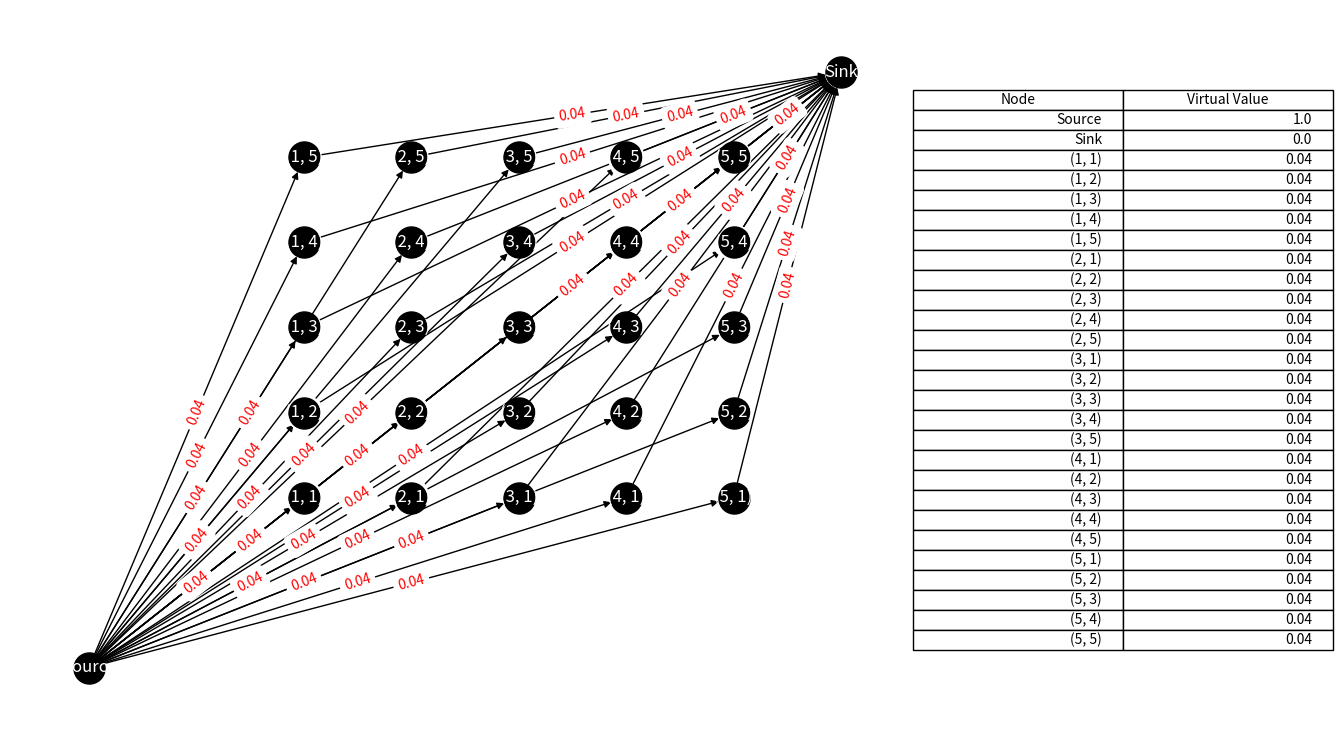

The matplotlib source for this figure:
import networkx as nx
import matplotlib.pyplot as plt
from matplotlib.backend_bases import MouseEvent
import pandas as pd
import numpy as np



def cdf(array,i):
        ans = 0
        for pdf in array[i:]:
            ans += pdf
        
        return ans

def Theta(distribution,type_space,i):
    f= np.array(distribution)
    t= np.array(type_space)
    virt_val = t[0]/f[0]
    if i == 0:
        return virt_val
    else:
        return ((t[i]-t[i-1])*cdf(f, i))/f[i]

def Virtual_Values(distribution, type_space):
    
    virt_values = np.array([])
    for i in range(len(distribution)):
        virt_values = np.append(virt_values, Theta(distribution, type_space, i))
        
    return virt_values


class InteractiveGraph:
    def __init__(self, G, positions):
        self.G = G
        self.positions = positions
        self.node_list = list(self.G.nodes) 
        self.adjacency_matrix = self.create_adjacency_matrix() 
        self.selected_node = None
        self.fig, self.ax = plt.subplots(figsize=(14, 8))
        self.omega_values = self.compute_omega_values()
        self.draw_graph()

        # Connect event handlers
        self.cid_press = self.fig.canvas.mpl_connect('button_press_event', self.on_click)
        self.cid_release = self.fig.canvas.mpl_connect('button_release_event', self.on_release)

    def draw_graph(self):
        """Draws the graph with edge weights."""

        self.ax.set_position([0.05, 0.05, 0.65, 0.9])

        self.ax.clear()
        nx.draw(
            self.G,
            pos=self.positions,
            with_labels=True,
            ax=self.ax,
            node_size=500,
            node_color="black",
            font_color="white"
        )
        # Draw edge labels for weights
        edge_labels = nx.get_edge_attributes(self.G, "weight")
        nx.draw_networkx_edge_labels(
            self.G,
            pos=self.positions,
            edge_labels=edge_labels,
            ax=self.ax,
            font_color="red"
        )

       
        omega_df = pd.DataFrame(self.omega_values, columns=["Node", "Virtual Value"])
        table_ax = self.fig.add_axes([0.72, 0.2, 0.25, 0.6])  # [left, bottom, width, height]
        table_ax.axis("off")
        table = table_ax.table(
            cellText=omega_df.values,
            colLabels=omega_df.columns,
            loc="center"
        )
        table.auto_set_font_size(False)
        table.set_fontsize(10)
        table.scale(1.2, 1.2)


        self.fig.canvas.draw()

    def compute_omega_values(self):
        """Compute omega values dynamically based on graph's adjacency matrix."""
        omega_values = [(node, round(np.sum(self.adjacency_matrix[idx]), 4)) for idx, node in enumerate(self.G.nodes)]
        return omega_values

    def update_omega_values(self):
        """Update omega values after a graph modification."""
        self.omega_values = self.compute_omega_values()
        self.draw_graph()

    def create_adjacency_matrix(self):
        """Creates and returns the adjacency matrix for the graph."""
        # Generate the adjacency matrix as a dense NumPy array
        sparse_matrix = nx.adjacency_matrix(self.G, nodelist=self.node_list, weight="weight")
        matrix = sparse_matrix.toarray()  # Convert sparse matrix to dense NumPy array
        return matrix

    def update_adjacency_matrix(self):
        """Updates the adjacency matrix."""
        self.adjacency_matrix = self.create_adjacency_matrix()
        print("\nUpdated Adjacency Matrix:")
        print(self.adjacency_matrix)
        

    def on_click(self, event: MouseEvent):
        """Handles mouse click events."""
        if event.inaxes != self.ax:
            return
        
        if event.button == 3:  # Right-click
            for edge in self.G.edges:
                source_pos = self.positions[edge[0]]
                target_pos = self.positions[edge[1]]

            # Check if the double-click is close to the edge
                mid_x = (source_pos[0] + target_pos[0]) / 2
                mid_y = (source_pos[1] + target_pos[1]) / 2
                if abs(event.xdata - mid_x) < 0.5 and abs(event.ydata - mid_y) < 0.5:
                    self.G.remove_edge(edge[0], edge[1])  # Remove the edge
                    self.update_adjacency_matrix()
                    self.update_omega_values()
                    self.draw_graph()  # Update the graph
                    break

        elif event.button == 1:
        # Check if the click is near an edge
            for edge in self.G.edges:
                source_pos = self.positions[edge[0]]
                target_pos = self.positions[edge[1]]

            # Check if the click is close to the edge
                mid_x = (source_pos[0] + target_pos[0]) / 2
                mid_y = (source_pos[1] + target_pos[1]) / 2
                if abs(event.xdata - mid_x) < 0.5 and abs(event.ydata - mid_y) < 0.5:
                # Ask for a new weight in the terminal
                    try:
                        new_weight = round(eval(input(f"Enter new weight for edge {edge}: ")), 4)
                        self.G[edge[0]][edge[1]]['weight'] = new_weight
                        print(f"Updated weight for edge {edge} to {new_weight}")
                        self.update_adjacency_matrix()
                        self.update_omega_values()
                        self.draw_graph()
                    except ValueError:
                        print("Invalid weight. Please enter a numeric value.")
                    return

        # Check if the click is near a node to select it
            for node, pos in self.positions.items():
                if abs(event.xdata - pos[0]) < 0.5 and abs(event.ydata - pos[1]) < 0.5:
                    self.selected_node = node
                    return

    def on_release(self, event: MouseEvent):
        """Handles mouse release events to add or modify edges."""
        if event.inaxes != self.ax or not self.selected_node:
            self.selected_node = None
            return

        # Identify the target node
        for node, pos in self.positions.items():
            if abs(event.xdata - pos[0]) < 0.5 and abs(event.ydata - pos[1]) < 0.5:
                if node != self.selected_node:
                    # Prompt for a weight in the terminal
                    try:
                        if self.G.has_edge(self.selected_node, node):
                            weight = float(input(f"Enter weight for edge ({self.selected_node}, {node}): "))
                            self.G[self.selected_node][node]['weight'] = weight
                        else:
                            self.G.add_edge(self.selected_node, node, weight=1)
                                
                        self.update_adjacency_matrix()
                        self.update_omega_values()
                        self.draw_graph()
                    except ValueError:
                        print("Invalid weight. Please enter a numeric value.")
                        
                break

        self.selected_node = None



def create_grid_graph_with_source_and_pairs(vertices):
    """Creates the graph with a source node and all grid pairs."""
    G = nx.DiGraph()
    
    # Create a source node and a sink node
    source_node = "Source"
    sink_node = "Sink"
    G.add_node(source_node)
    G.add_node(sink_node)
    
    # Set positions for nodes
    positions = {source_node: (-1, -1), sink_node: (max(vertices) + 1, max(vertices) + 1)}  # Source and sink positions
    
    # Add grid nodes and positions
    for i in vertices:
        for j in vertices:
            node = (i, j)
            G.add_node(node)
            positions[node] = (i, j)
    
    # Add edges from the source node to all grid nodes
    for i in vertices:
        for j in vertices:
            G.add_edge(source_node, (i, j), weight=round((f_1[i-1]*f_2[j-1]), 4))
    
    # Add edges from all grid nodes to the sink node with weight 1
    for i in vertices:
        for j in vertices:
            G.add_edge((i, j), sink_node, weight=round((f_1[i-1]*f_2[j-1]), 4))
    
    return G, positions


# Example usage
vertices = [1, 2, 3, 4, 5]  # Define grid dimensions
f_1=[0.2,0.2,0.2,0.2,0.2]
f_2=[0.2,0.2,0.2,0.2,0.2]
x = [0,1]
G, positions = create_grid_graph_with_source_and_pairs(vertices)  # Create the graph
omega = [(node, round(np.random.random(), 4)) for node in G.nodes]
interactive_graph = InteractiveGraph(G, positions)  # Initialize interactive graph
plt.show()
